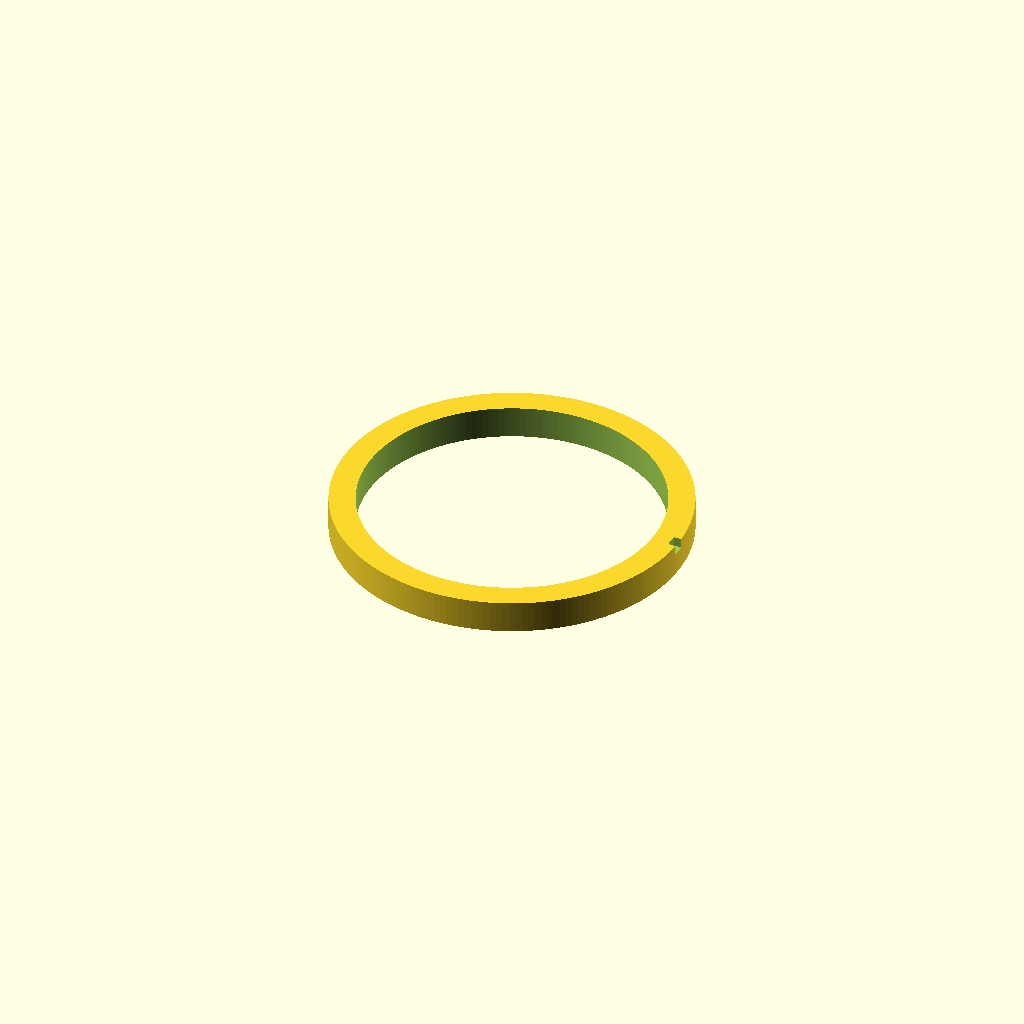
Cell 1 — every parameter at its default value.
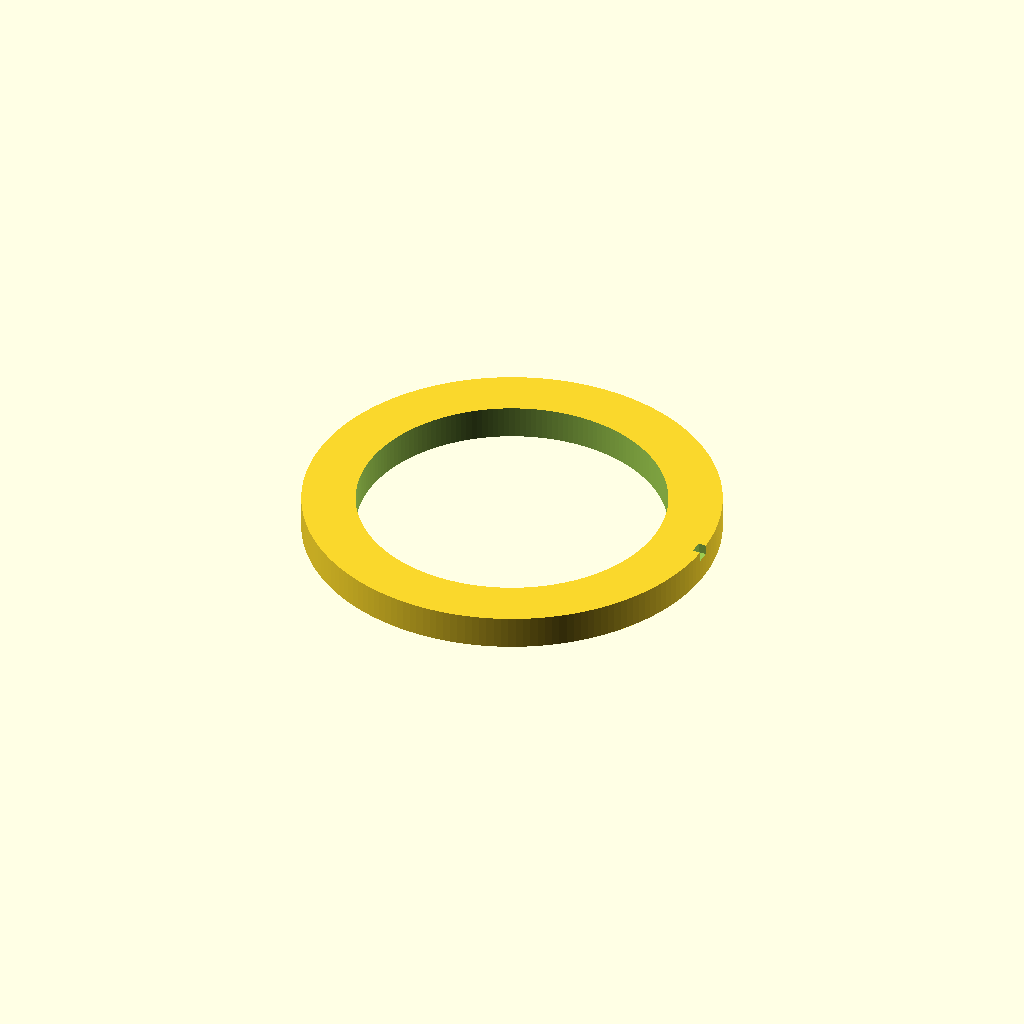
Cell 2: wall = 8 (everything else at default).
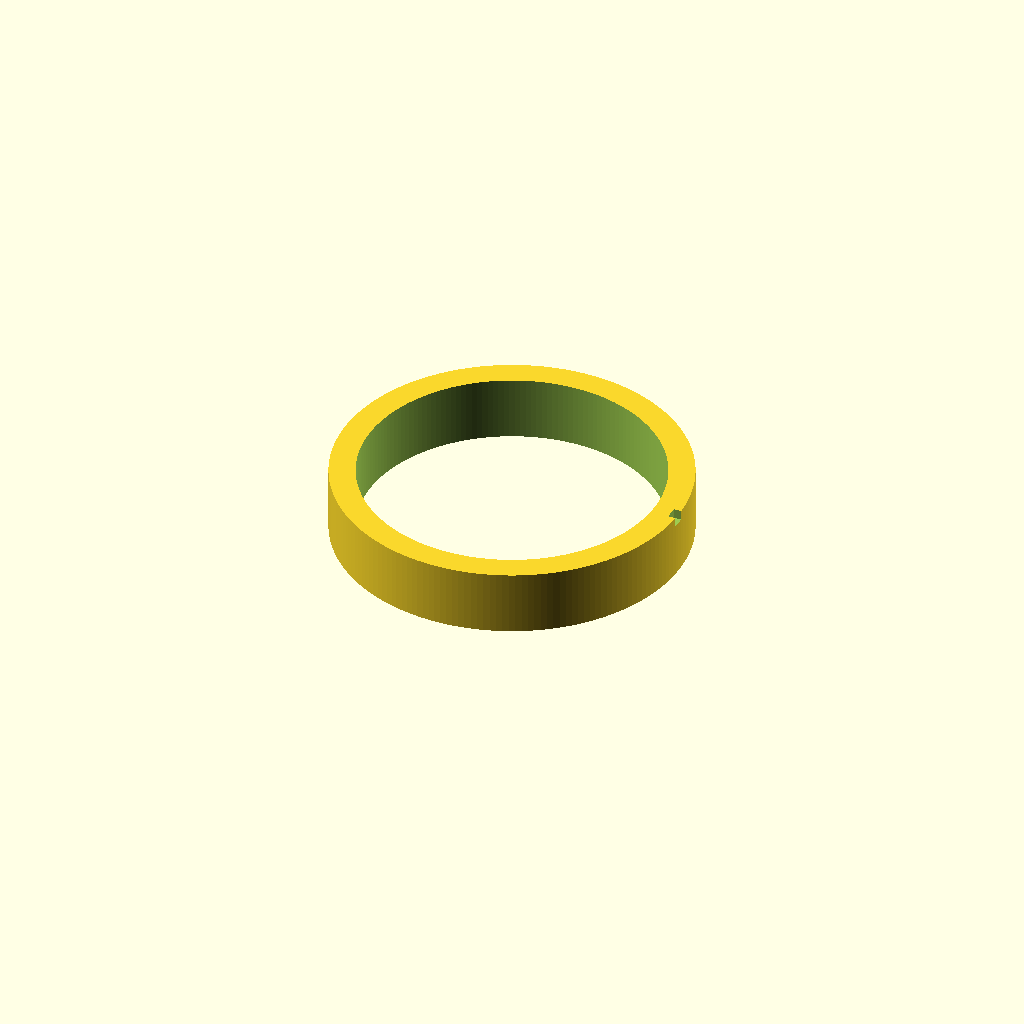
Cell 3: the same model with height = 10.
All cells are drawn from one camera (rotation 55°, 0°, 25°, orthographic, colour scheme Cornfield), so only the parameter changes between them.
OpenSCAD source file hardware/tripod/pole-test-ring-46mm.scad:
// Test rings to find the right hole size for the 45 mm pole.
// One 46 mm ring (one notch on the outside edge).
// Print in PLA, 0.2 mm layers, no supports. Slide it onto the pole:
// it should slide on easily without wobbling.

holes  = [46.0];             // inner diameter, mm
wall   = 4;                  // ring wall thickness, mm
height = 5;                  // ring height, mm
gap    = 8;                  // space between rings, mm
$fn    = 180;

module ring(d, notches) {
  difference() {
    cylinder(h = height, d = d + 2 * wall);
    translate([0, 0, -1]) cylinder(h = height + 2, d = d);
    // Notches on the outside edge to tell the rings apart.
    for (i = [0 : notches - 1])
      rotate([0, 0, i * 12])
        translate([d / 2 + wall - 1.2, -1, height - 1.5]) cube([2, 2, 2]);
  }
}

for (i = [0 : len(holes) - 1])
  translate([i * (holes[i] + 2 * wall + gap), 0, 0]) ring(holes[i], i + 1);
Customizer parameters (derived from the source; name, type, default, range or options):
holes: vector, default [46]
wall: number, default 4
height: number, default 5
gap: number, default 8
